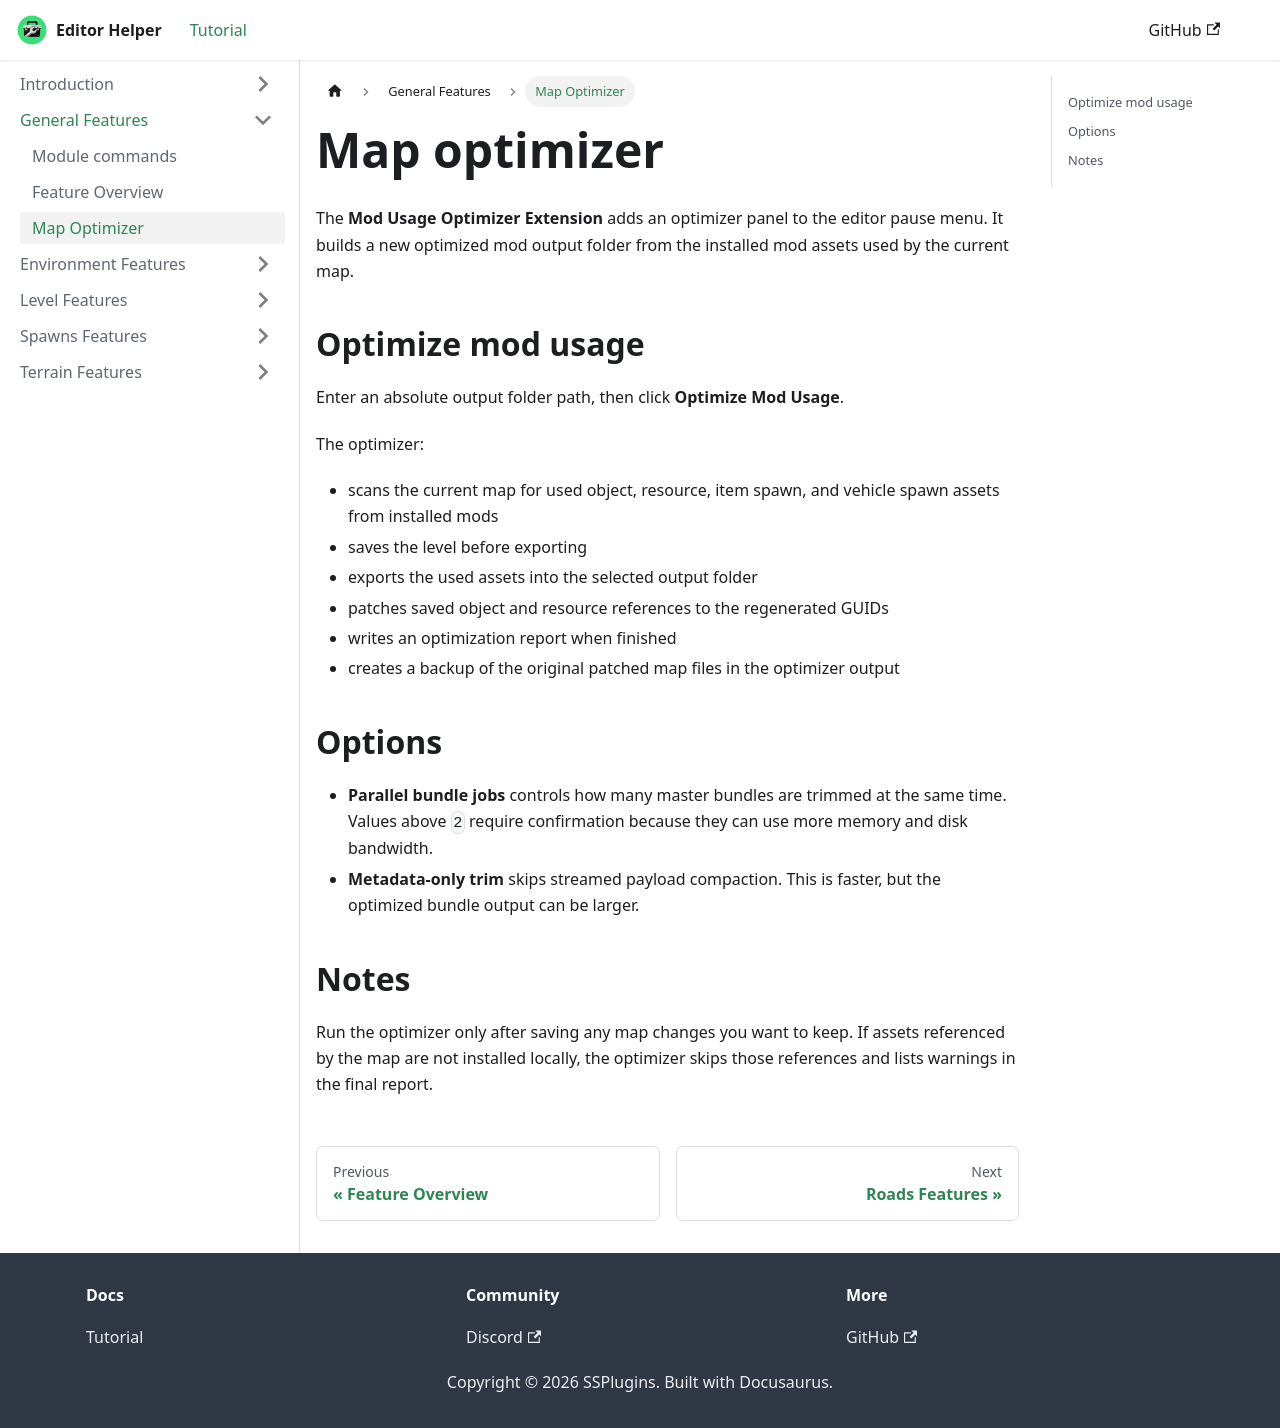

repository: Senior-S/EditorHelper · page: Map-Optimizer.html · generator: docusaurus

---
title: "Map optimizer"
sidebar_label: "Map Optimizer"
sidebar_position: 4
slug: /Map-Optimizer
---

# Map optimizer

The **Mod Usage Optimizer Extension** adds an optimizer panel to the editor pause menu.
It builds a new optimized mod output folder from the installed mod assets used by the current map.

## Optimize mod usage

Enter an absolute output folder path, then click **Optimize Mod Usage**.

The optimizer:

- scans the current map for used object, resource, item spawn, and vehicle spawn assets from installed mods
- saves the level before exporting
- exports the used assets into the selected output folder
- patches saved object and resource references to the regenerated GUIDs
- writes an optimization report when finished
- creates a backup of the original patched map files in the optimizer output

## Options

- **Parallel bundle jobs** controls how many master bundles are trimmed at the same time. Values above `2` require confirmation because they can use more memory and disk bandwidth.
- **Metadata-only trim** skips streamed payload compaction. This is faster, but the optimized bundle output can be larger.

## Notes

Run the optimizer only after saving any map changes you want to keep. If assets referenced by the map are not installed locally, the optimizer skips those references and lists warnings in the final report.
